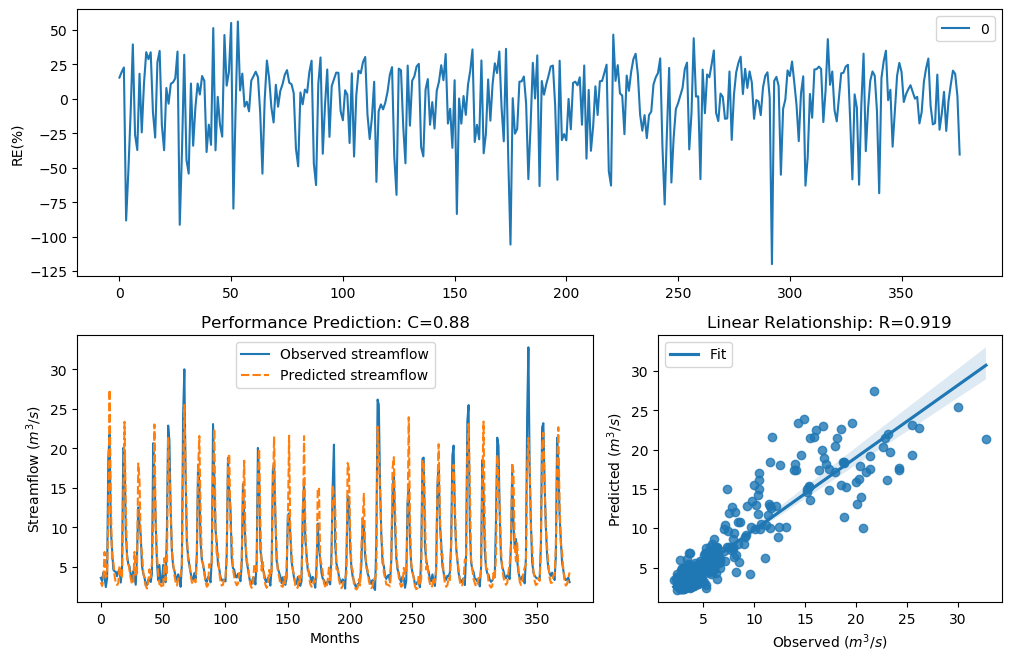

Source data for this figure (header and first rows):
y_true, y_pred, y_true_scaled, y_pred_scaled
3.63, 3.068, -0.29, -0.4881
3.21, 2.585, -0.4343, -0.6964
4.29, 3.311, -0.09927, -0.3976
3.67, 6.904, -0.2773, 0.4126
2.46, 3.755, -0.758, -0.2509
3.54, 3.925, -0.3192, -0.2
18.82, 11.37, 1.354, 0.903
21.76, 27.43, 1.476, 1.664
9.83, 13.47, 0.7643, 1.059
7.16, 5.851, 0.4499, 0.2396
4.67, 5.803, -0.004613, 0.2309
4.44, 3.933, -0.06076, -0.1977
4.4, 2.908, -0.07088, -0.5524
3.83, 2.725, -0.2281, -0.6314
4.42, 2.924, -0.0658, -0.5459
4.72, 5.172, 0.007159, 0.1073
3.03, 3.88, -0.5031, -0.2133
4.87, 3.577, 0.04161, -0.3072
20.07, 13.07, 1.408, 1.032
19.62, 23.36, 1.389, 1.534
9.33, 12.8, 0.7138, 1.012
6.56, 6.04, 0.3597, 0.2733
5.37, 5.556, 0.1479, 0.1846
5.07, 4.512, 0.08563, -0.04276
4.02, 3.536, -0.1728, -0.3206
3.34, 2.84, -0.3873, -0.5813
4.47, 2.933, -0.05324, -0.5423
3.61, 6.905, -0.2964, 0.4127
2.75, 3.792, -0.6205, -0.2396
6.28, 4.267, 0.3143, -0.1054
12.55, 18.09, 0.9944, 1.319
10.44, 16.09, 0.822, 1.218
9.01, 8.004, 0.6798, 0.5626
5.12, 6.859, 0.09631, 0.4058
4.16, 4.415, -0.134, -0.06707
3.72, 3.306, -0.2617, -0.3995
2.73, 2.642, -0.6294, -0.6697
2.73, 2.276, -0.6294, -0.8556
3.43, 2.98, -0.3561, -0.5231
3.4, 4.709, -0.3664, 0.004635
3.1, 3.678, -0.4758, -0.2748
4.17, 5.559, -0.1312, 0.1851
20.66, 10.05, 1.432, 0.7855
16.78, 23.03, 1.255, 1.523
10.67, 10.51, 0.8427, 0.828
5.59, 6.624, 0.1911, 0.3698
3.31, 4.216, -0.398, -0.1189
5.26, 2.821, 0.1256, -0.5892
3.05, 2.757, -0.4952, -0.6175
3.04, 2.445, -0.4992, -0.7654
5.26, 2.361, 0.1256, -0.8095
3.41, 6.122, -0.3629, 0.2875
3.07, 3.293, -0.4874, -0.404
9.62, 4.216, 0.7435, -0.1188
22.89, 21.48, 1.518, 1.465
21.04, 17.18, 1.448, 1.275
12.14, 12.82, 0.9637, 1.014
7, 7.14, 0.4268, 0.4471
5.08, 5.536, 0.08777, 0.1806
4.58, 3.972, -0.02618, -0.1864
... 317 more rows
